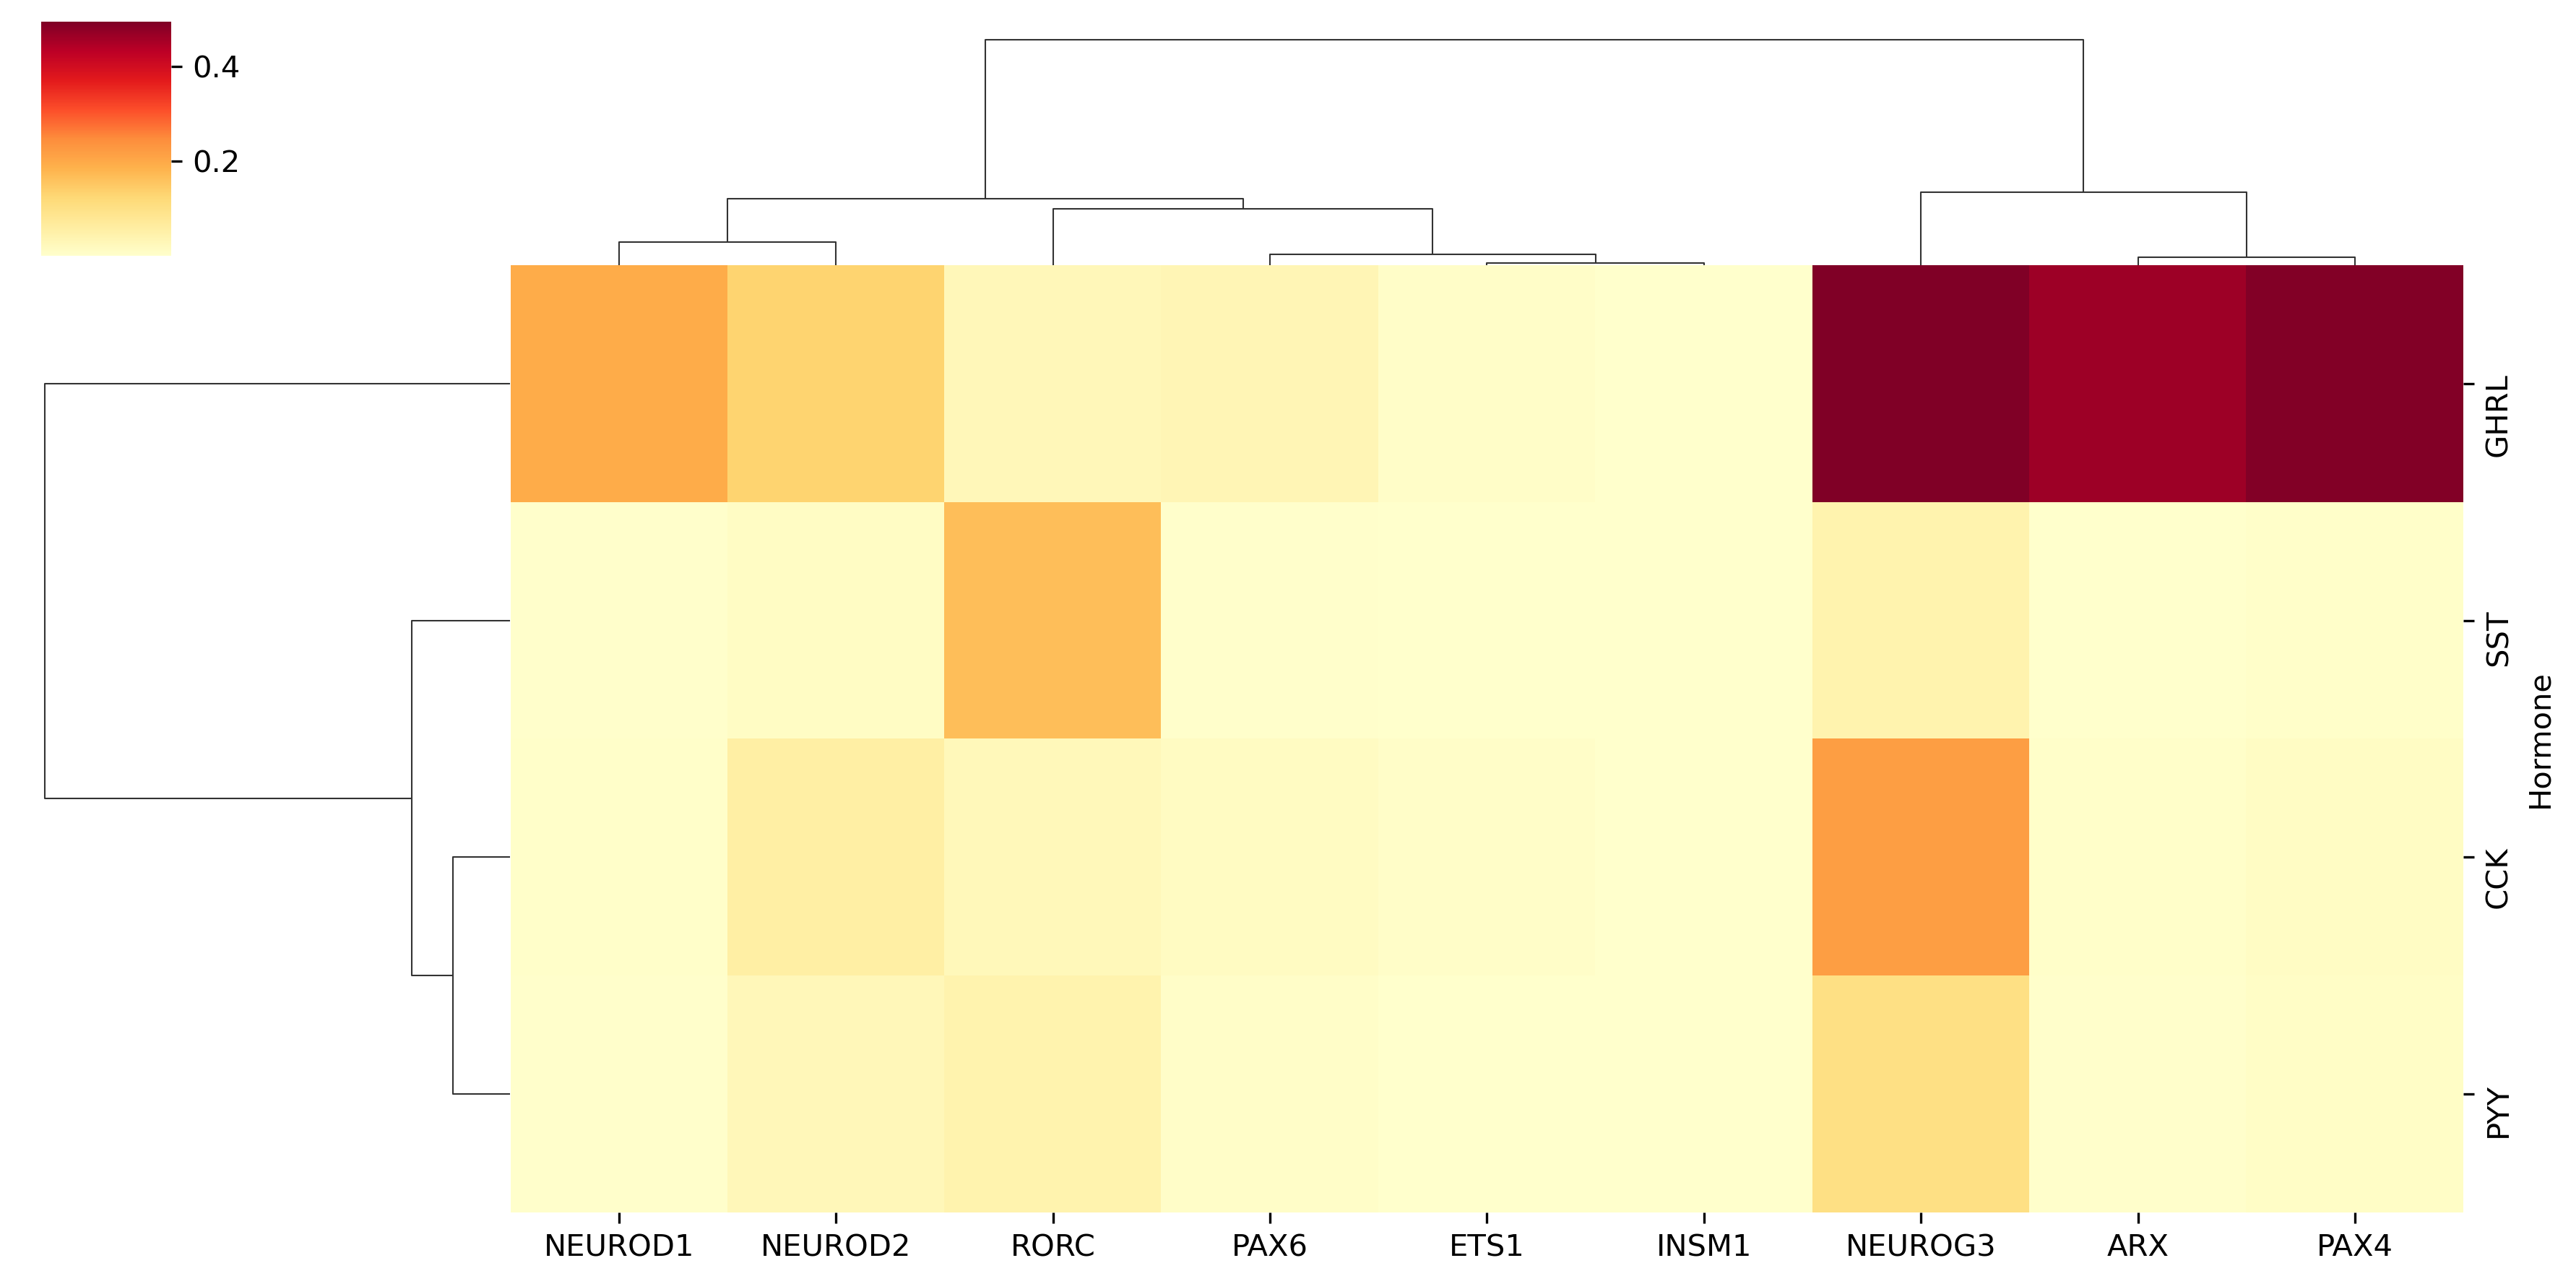

The data file committed next to this chart (first rows):
	CCK	GHRL	PYY	SST
ARX	0.004476	0.464	0.002758	0.001931
ETS1	0.005908	0.006285	0.0003476	5.2465196217652484e-05
INSM1	0.001317	0.001401	7.749722587247538e-05	1.169761177494221e-05
NEUROD1	0.005297	0.1956	0.003264	0.002285
NEUROD2	0.05775	0.1324	0.02752	0.01175
NEUROG3	0.2181	0.5	0.1039	0.04437
PAX4	0.01331	0.4914	0.0082	0.00574
PAX6	0.01505	0.0345	0.007172	0.003062
RORC	0.02668	0.02816	0.04339	0.1662
